Photos from the image-classification dataset "cardiac" in the GitHub repository praveenhongal08/datasetscardiac. Its 8 classes are: angiography abnormal, angiography normal, CT scan abnormal, CT scan normal, ECG abnormal, ECG normal, MRI abnormal, MRI normal.

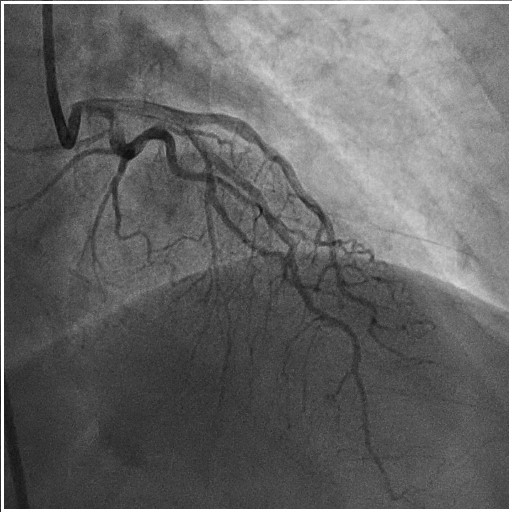
Label: angiography abnormal

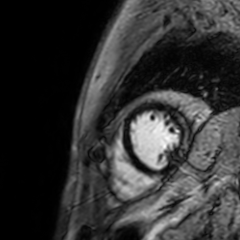
Label: MRI abnormal

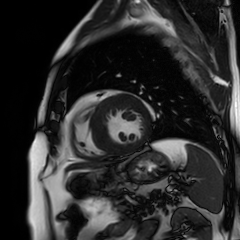
Label: MRI normal

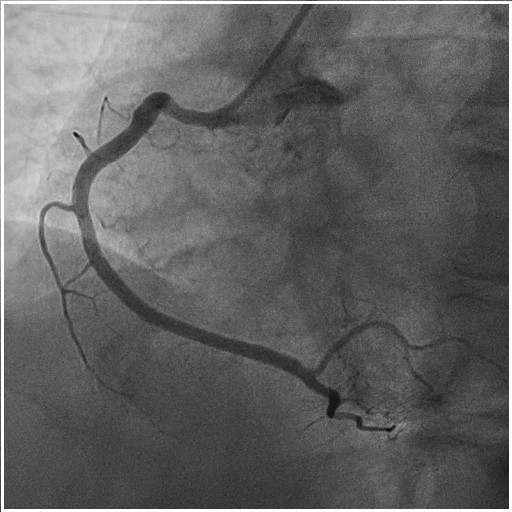
Label: angiography normal

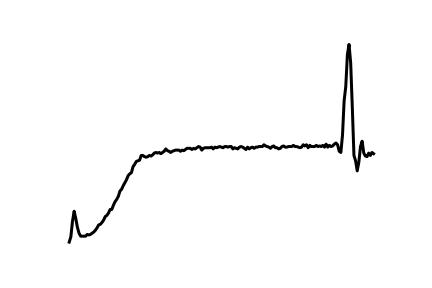
Label: ECG abnormal

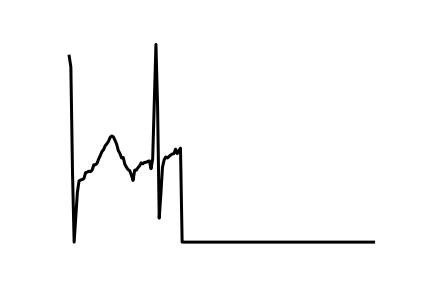
Label: ECG normal
